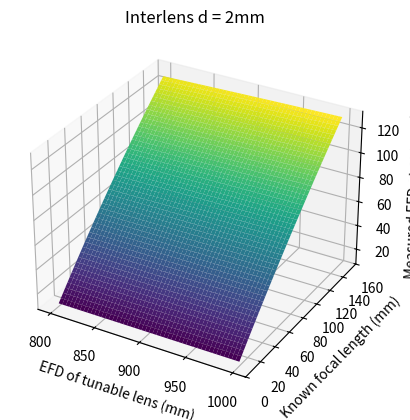
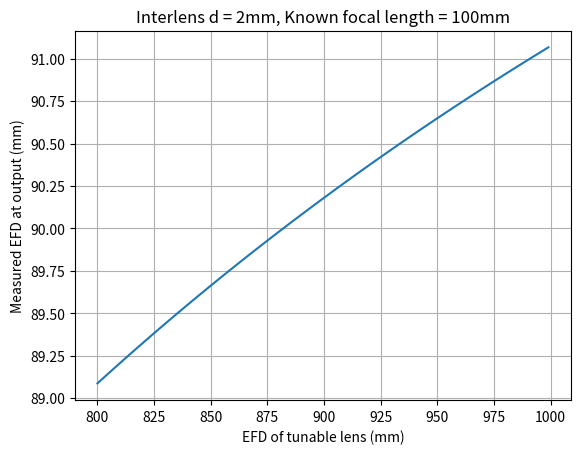

Reproduce these figures in Python, in order.
import numpy as np
import matplotlib.pyplot as plt
from mpl_toolkits.mplot3d import Axes3D

def combined_focal_length(f1, f2, d):
    return 1 / (1/f1 + 1/f2 - d/(f1*f2))

def EFDs_given_d(d, ft_values, fk_range):
    X, Y = np.meshgrid(ft_values, fk_range)
    Z = np.array([[combined_focal_length(fk, ft, d) for ft in ft_values] for fk in fk_range])

    fig = plt.figure()
    ax = fig.add_subplot(111, projection='3d')
    ax.plot_surface(X, Y, Z, cmap='viridis')

    ax.set_xlabel('EFD of tunable lens (mm)')
    ax.set_ylabel('Known focal length (mm)')
    ax.set_zlabel('Measured EFD at output (mm)')
    ax.set_title(f'Interlens d = {d}mm')
    
    plt.show(block=False)  # Display the plot without blocking the execution

def EFDs_given_fk_d(fk, d, ft_values):
    EFD_output = [combined_focal_length(fk, ft, d) for ft in ft_values]

    plt.figure()
    plt.plot(ft_values, EFD_output)
    plt.xlabel('EFD of tunable lens (mm)')
    plt.ylabel('Measured EFD at output (mm)')
    plt.title(f'Interlens d = {d}mm, Known focal length = {fk}mm')
    plt.grid(True)
    plt.show(block=False)  # Display the plot without blocking the execution

def main():
    d = 2  # Distance between Lk and Lt in mm
    ft_max = 999 # Max focal length (at rest) for the tuneable lens
    ft_min = 800 # Min focal length (full actuation) for the tuneable lens

    ft_values = np.linspace(ft_max, ft_min, 50)  # Focal lengths of the tunable lens in mm
    fk_range = np.linspace(10, 150, 50)  # Range of known focal lengths in mm

    EFDs_given_d(d, ft_values, fk_range)
    EFDs_given_fk_d(100, d, ft_values)  # Example slice for a known focal length of 100mm
    plt.show()

if __name__ == "__main__":
    main()
